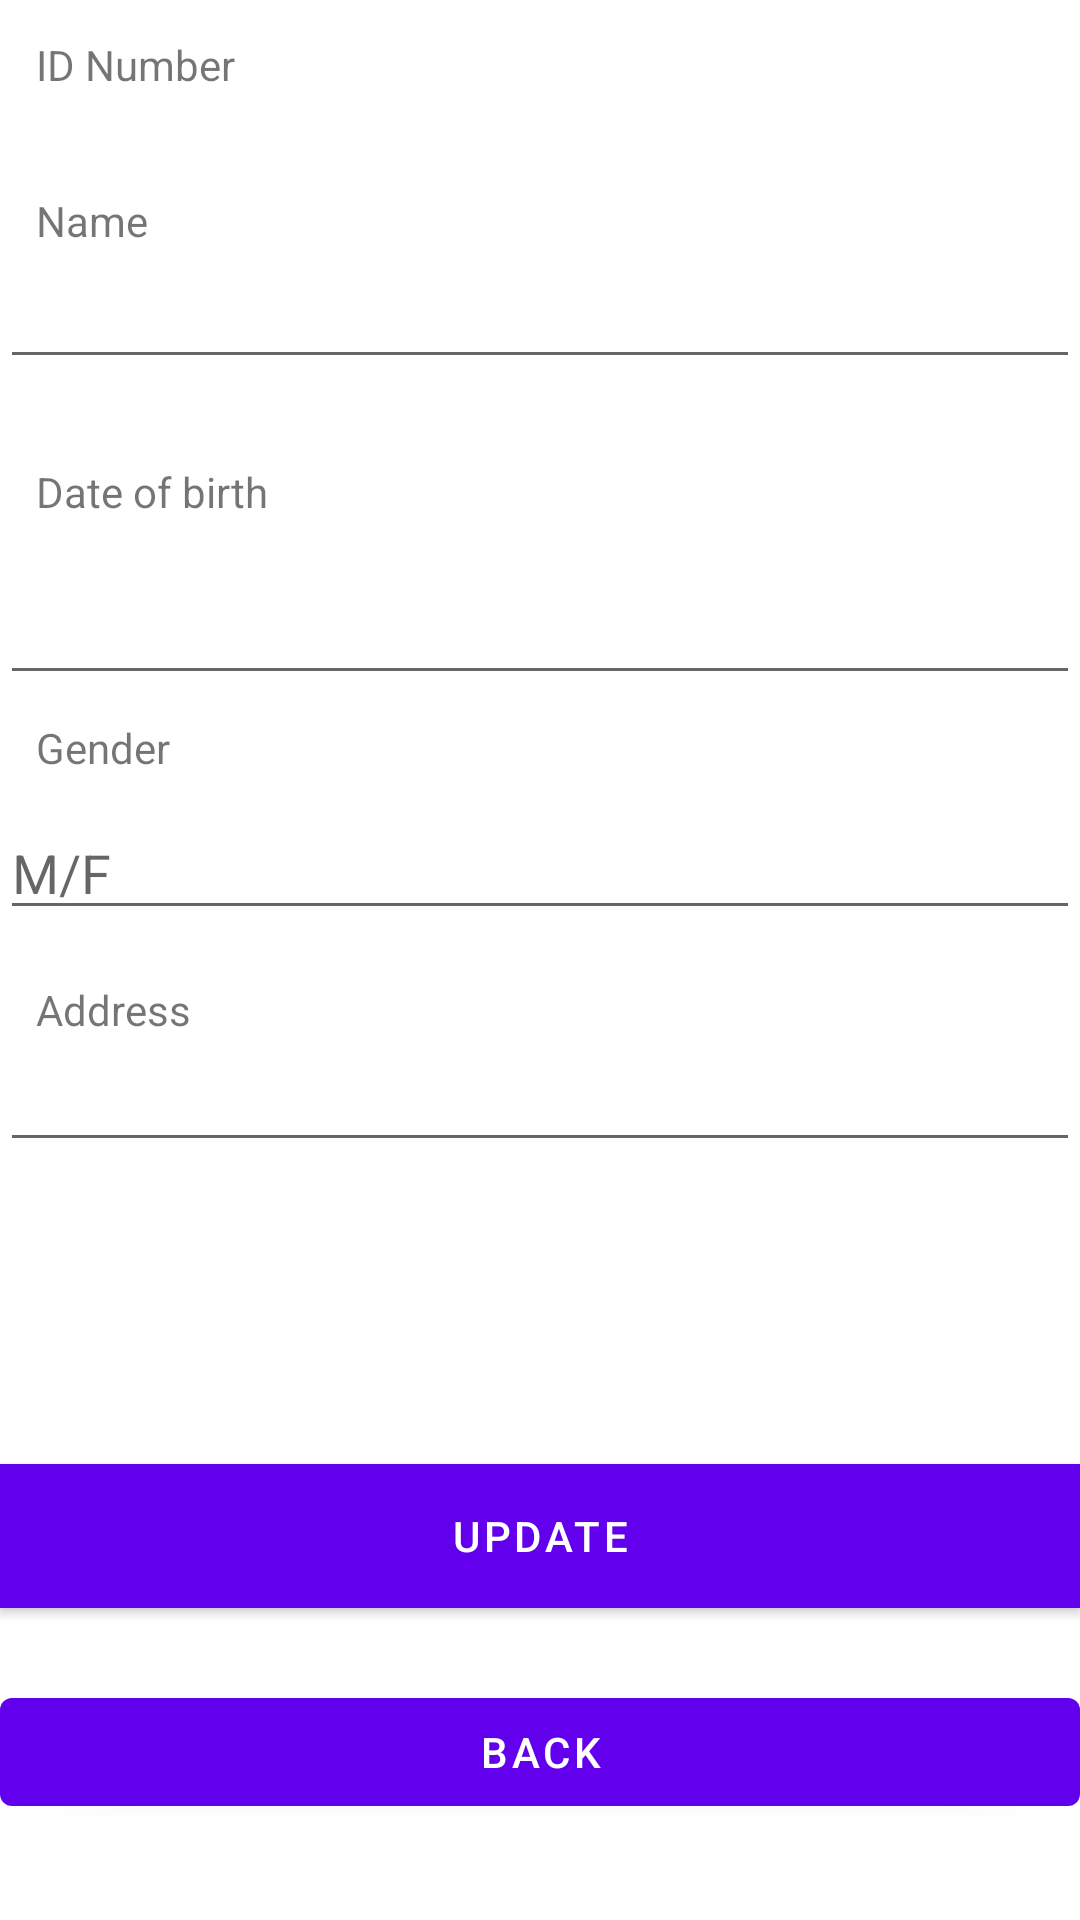

Here is an Android app screen rendered from its layout file. Give the layout XML and the strings, colors and styles it references.
<!-- AndroidManifest.xml: application theme Theme.Lab3eisyatin -->
<!-- res/layout/activity_update_biodata.xml -->
<?xml version="1.0" encoding="utf-8"?>
<androidx.constraintlayout.widget.ConstraintLayout xmlns:android="http://schemas.android.com/apk/res/android"
    xmlns:app="http://schemas.android.com/apk/res-auto"
    xmlns:tools="http://schemas.android.com/tools"
    android:layout_width="match_parent"
    android:layout_height="match_parent"
    tools:context=".UpdateBiodataActivity">

    <TextView
        android:id="@+id/editText1"
        android:layout_width="0dp"
        android:layout_height="wrap_content"
        android:layout_below="@+id/textView1"
        android:layout_alignLeft="@+id/textView1"
        android:inputType="number"
        android:maxLength="10"
        app:layout_constraintEnd_toEndOf="parent"
        app:layout_constraintStart_toStartOf="parent"
        app:layout_constraintTop_toBottomOf="@+id/textView1">
        <requestFocus />
    </TextView>

    <TextView
        android:id="@+id/textView1"
        android:layout_width="wrap_content"
        android:layout_height="wrap_content"
        android:layout_alignParentLeft="true"
        android:layout_alignParentTop="true"
        android:layout_marginStart="12dp"
        android:layout_marginLeft="12dp"
        android:layout_marginTop="12dp"
        android:text="ID Number"
        app:layout_constraintStart_toStartOf="parent"
        app:layout_constraintTop_toTopOf="parent" />

    <TextView
        android:id="@+id/textView2"
        android:layout_width="wrap_content"
        android:layout_height="wrap_content"
        android:layout_below="@+id/editText1"
        android:layout_alignLeft="@+id/editText1"
        android:layout_marginStart="12dp"
        android:layout_marginLeft="12dp"
        android:layout_marginTop="64dp"
        android:text="Name"
        app:layout_constraintStart_toStartOf="parent"
        app:layout_constraintTop_toTopOf="parent" />

    <EditText
        android:id="@+id/editText2"
        android:layout_width="0dp"
        android:layout_height="wrap_content"
        android:layout_below="@+id/textView2"
        android:layout_alignLeft="@+id/textView2"
        android:layout_marginTop="2dp"
        android:inputType="text"
        android:maxLength="20"
        app:layout_constraintEnd_toEndOf="parent"
        app:layout_constraintStart_toStartOf="parent"
        app:layout_constraintTop_toBottomOf="@+id/textView2" />

    <TextView
        android:id="@+id/textView3"
        android:layout_width="wrap_content"
        android:layout_height="wrap_content"
        android:layout_below="@+id/editText2"
        android:layout_alignLeft="@+id/editText2"
        android:layout_marginStart="12dp"
        android:layout_marginLeft="12dp"
        android:layout_marginTop="28dp"
        android:text="Date of birth"
        app:layout_constraintStart_toStartOf="parent"
        app:layout_constraintTop_toBottomOf="@+id/editText2" />

    <EditText
        android:id="@+id/editText3"
        android:layout_width="0dp"
        android:layout_height="wrap_content"
        android:layout_below="@+id/textView3"
        android:layout_alignLeft="@+id/textView3"
        android:layout_marginTop="17dp"
        android:inputType="date"
        app:layout_constraintEnd_toEndOf="parent"
        app:layout_constraintHorizontal_bias="0.0"
        app:layout_constraintStart_toStartOf="parent"
        app:layout_constraintTop_toBottomOf="@+id/textView3" />

    <TextView
        android:id="@+id/textView4"
        android:layout_width="wrap_content"
        android:layout_height="wrap_content"
        android:layout_below="@+id/editText3"
        android:layout_alignLeft="@+id/editText3"
        android:layout_marginStart="12dp"
        android:layout_marginLeft="12dp"
        android:layout_marginTop="8dp"
        android:text="Gender"
        app:layout_constraintStart_toStartOf="parent"
        app:layout_constraintTop_toBottomOf="@+id/editText3" />

    <EditText
        android:id="@+id/editText4"
        android:layout_width="0dp"
        android:layout_height="wrap_content"
        android:layout_below="@+id/textView4"
        android:layout_alignLeft="@+id/textView4"
        android:layout_marginTop="10dp"
        android:hint="M/F"
        android:inputType="text"
        android:maxLength="1"
        app:layout_constraintEnd_toEndOf="parent"
        app:layout_constraintStart_toStartOf="parent"
        app:layout_constraintTop_toBottomOf="@+id/textView4" />

    <TextView
        android:id="@+id/textView5"
        android:layout_width="wrap_content"
        android:layout_height="wrap_content"
        android:layout_below="@+id/editText4"
        android:layout_alignLeft="@+id/editText4"
        android:layout_marginStart="12dp"
        android:layout_marginLeft="12dp"
        android:layout_marginTop="20dp"
        android:text="Address"
        app:layout_constraintBottom_toTopOf="@+id/editText5"
        app:layout_constraintStart_toStartOf="parent" />

    <EditText
        android:id="@+id/editText5"
        android:layout_width="0dp"
        android:layout_height="wrap_content"
        android:layout_below="@+id/textView5"
        android:layout_alignLeft="@+id/textView5"
        android:layout_marginTop="36dp"
        app:layout_constraintEnd_toEndOf="parent"
        app:layout_constraintHorizontal_bias="0.0"
        app:layout_constraintStart_toStartOf="parent"
        app:layout_constraintTop_toBottomOf="@+id/editText4" />

    <Button
        android:id="@+id/button1"
        android:layout_width="0dp"
        android:layout_height="wrap_content"
        android:layout_alignLeft="@+id/editText5"
        android:layout_alignParentBottom="true"
        android:layout_marginBottom="104dp"
        android:background="@android:color/holo_blue_dark"
        android:text="UPDATE"
        app:layout_constraintBottom_toBottomOf="parent"
        app:layout_constraintEnd_toEndOf="parent"
        app:layout_constraintHorizontal_bias="0.0"
        app:layout_constraintStart_toStartOf="parent" />

    <Button
        android:id="@+id/button2"
        android:layout_width="0dp"
        android:layout_height="wrap_content"
        android:layout_alignEnd="@+id/editText5"
        android:layout_alignRight="@+id/editText5"
        android:layout_alignParentBottom="true"
        android:layout_marginTop="24dp"
        android:text="Back"
        app:layout_constraintEnd_toEndOf="parent"
        app:layout_constraintHorizontal_bias="0.0"
        app:layout_constraintStart_toStartOf="parent"
        app:layout_constraintTop_toBottomOf="@+id/button1" />

</androidx.constraintlayout.widget.ConstraintLayout>
<!-- resources referenced by this layout -->
<resources>
  <style name="Theme.Lab3eisyatin" parent="Theme.MaterialComponents.DayNight.DarkActionBar">
          
          <item name="colorPrimary">@color/purple_500</item>
          <item name="colorPrimaryVariant">@color/purple_700</item>
          <item name="colorOnPrimary">@color/white</item>
          
          <item name="colorSecondary">@color/teal_200</item>
          <item name="colorSecondaryVariant">@color/teal_700</item>
          <item name="colorOnSecondary">@color/black</item>
          
          <item name="android:statusBarColor">?attr/colorPrimaryVariant</item>
          
      </style>
  <!-- not gathered from this repository: default colours our renderer supplied (Android Studio template values) -->
  <color name="purple_500">#FF6200EE</color>
  <color name="purple_700">#FF3700B3</color>
  <color name="teal_200">#FF03DAC5</color>
  <color name="teal_700">#FF018786</color>
  <color name="black">#FF000000</color>
  <color name="white">#FFFFFFFF</color>
</resources>
